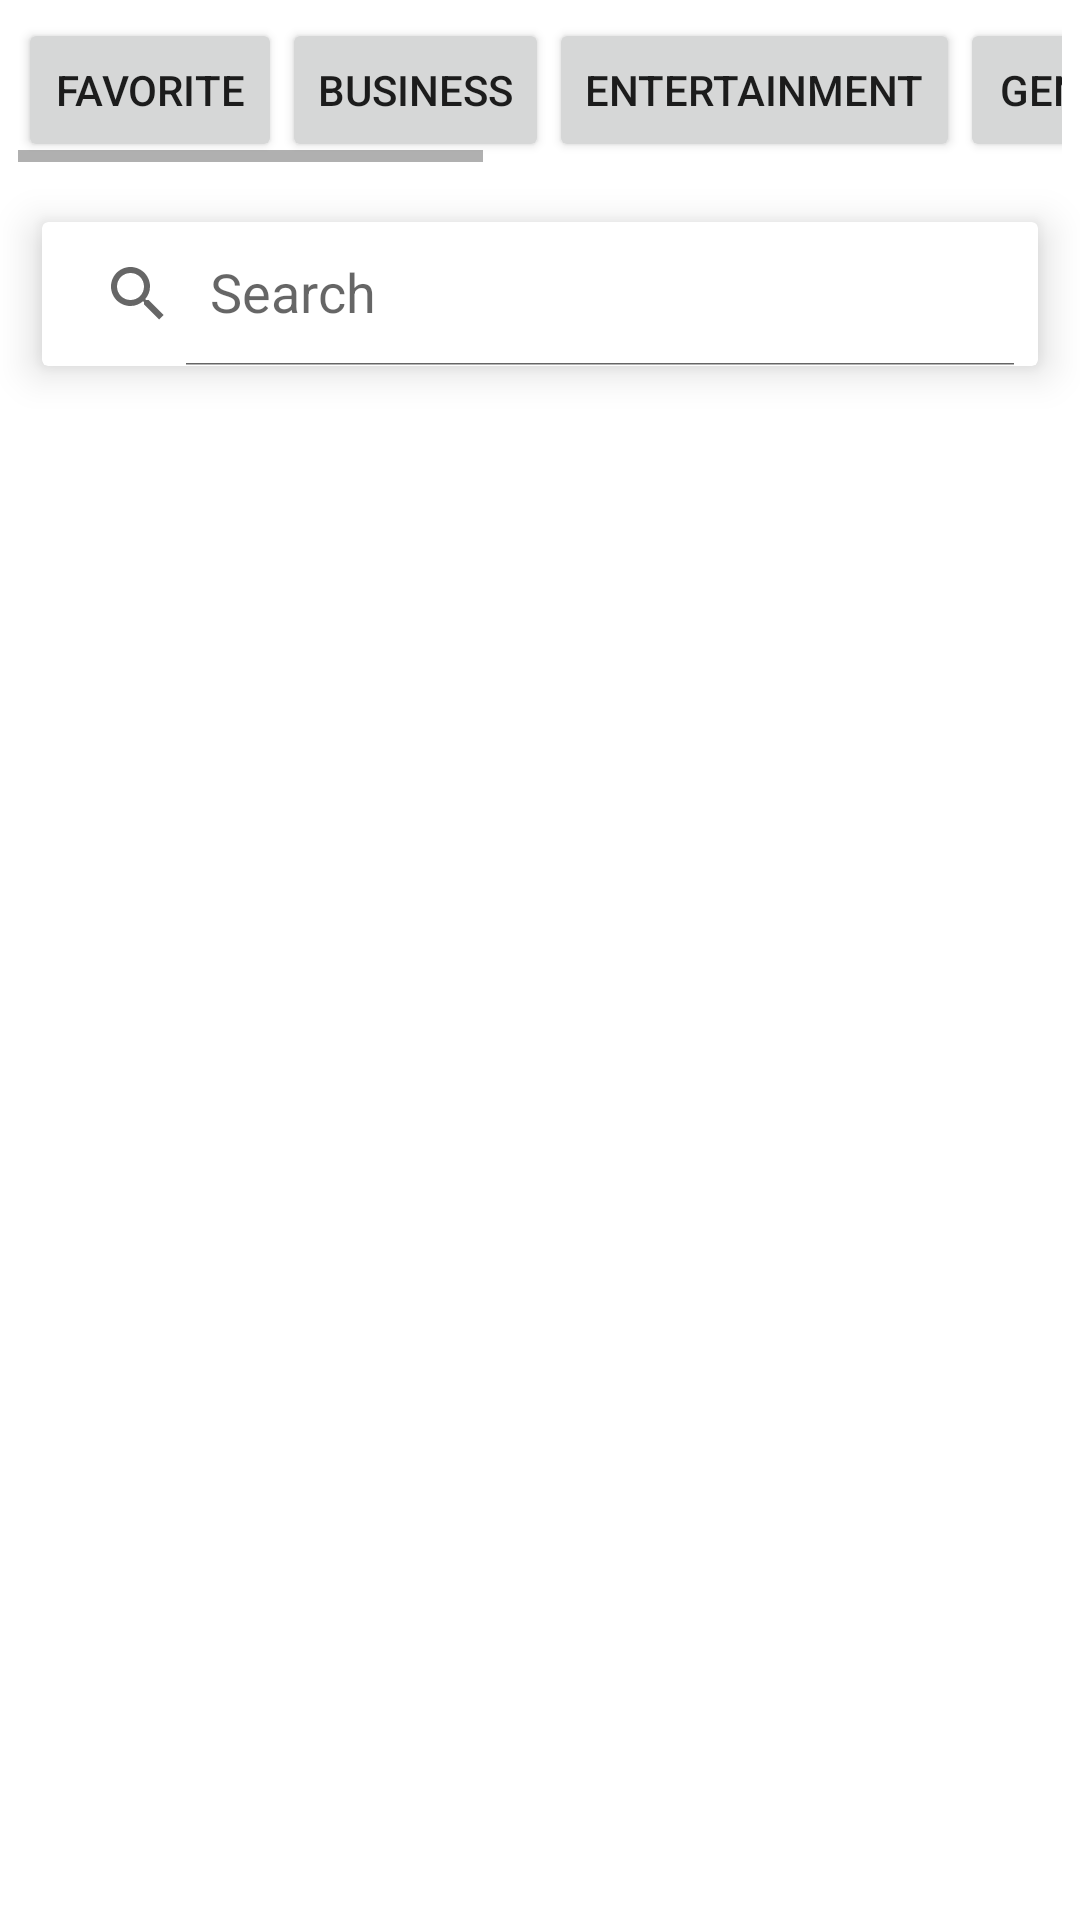

Here is an Android app screen rendered from its layout file. Give the layout XML and the strings, colors and styles it references.
<!-- AndroidManifest.xml: application theme Theme.NewsAPI23 -->
<!-- res/layout/activity_main.xml -->
<?xml version="1.0" encoding="utf-8"?>
<LinearLayout xmlns:android="http://schemas.android.com/apk/res/android"
    xmlns:app="http://schemas.android.com/apk/res-auto"
    xmlns:tools="http://schemas.android.com/tools"
    android:layout_width="match_parent"
    android:layout_height="match_parent"
    android:orientation="vertical"
    tools:context=".MainActivity">

    <HorizontalScrollView
        android:layout_margin="6dp"
        android:layout_width="match_parent"
        android:layout_height="wrap_content">
        <LinearLayout
            android:layout_width="match_parent"
            android:layout_height="wrap_content">
            <Button
                android:id="@+id/btn_favorite"
                android:text="@string/favorite"
                android:layout_width="wrap_content"
                android:layout_height="wrap_content">
            </Button>
            <Button
                android:id="@+id/btn_business"
                android:text="@string/business"
                android:layout_width="wrap_content"
                android:layout_height="wrap_content">
            </Button>
            <Button
                android:id="@+id/btn_entertainment"
                android:text="@string/entertainment"
                android:layout_width="wrap_content"
                android:layout_height="wrap_content">
            </Button>
            <Button
                android:id="@+id/btn_general"
                android:text="@string/general"
                android:layout_width="wrap_content"
                android:layout_height="wrap_content">
            </Button>
            <Button
                android:id="@+id/btn_health"
                android:text="@string/health"
                android:layout_width="wrap_content"
                android:layout_height="wrap_content">
            </Button>
            <Button
                android:id="@+id/btn_science"
                android:text="@string/science"
                android:layout_width="wrap_content"
                android:layout_height="wrap_content">
            </Button>
            <Button
                android:id="@+id/btn_sport"
                android:text="@string/sports"
                android:layout_width="wrap_content"
                android:layout_height="wrap_content">
            </Button>
            <Button
                android:id="@+id/btn_technology"
                android:text="@string/technology"
                android:layout_width="wrap_content"
                android:layout_height="wrap_content">
            </Button>
        </LinearLayout>
    </HorizontalScrollView>

    <androidx.cardview.widget.CardView
        android:layout_margin="14dp"
        app:cardElevation="8dp"
        android:layout_width="match_parent"
        android:layout_height="wrap_content">
        <androidx.appcompat.widget.SearchView
            android:id="@+id/search"
            app:defaultQueryHint="Search"
            app:iconifiedByDefault="false"
            android:layout_width="match_parent"
            android:layout_height="wrap_content">
        </androidx.appcompat.widget.SearchView>
    </androidx.cardview.widget.CardView>

    <androidx.recyclerview.widget.RecyclerView
        android:id="@+id/recycler_main"
        android:layout_margin="8dp"
        app:layoutManager="androidx.recyclerview.widget.LinearLayoutManager"
        android:layout_width="match_parent"
        android:layout_height="match_parent">

    </androidx.recyclerview.widget.RecyclerView>

</LinearLayout>
<!-- resources referenced by this layout -->
<resources>
  <string name="business">business</string>
  <string name="entertainment">entertainment</string>
  <string name="favorite">favorite</string>
  <string name="general">general</string>
  <string name="health">health</string>
  <string name="science">science</string>
  <string name="sports">sports</string>
  <string name="technology">technology</string>
  <style name="Theme.NewsAPI23" parent="Theme.MaterialComponents.DayNight.DarkActionBar">
          
          <item name="colorPrimary">@color/purple_500</item>
          <item name="colorPrimaryVariant">@color/purple_700</item>
          <item name="colorOnPrimary">@color/white</item>
          
          <item name="colorSecondary">@color/teal_200</item>
          <item name="colorSecondaryVariant">@color/teal_700</item>
          <item name="colorOnSecondary">@color/black</item>
          
          <item name="android:statusBarColor" tools:targetApi="l">?attr/colorPrimaryVariant</item>
          
  
          <item name="windowActionBar">false</item>
          <item name="windowNoTitle">true</item>
  
      </style>
  <!-- not gathered from this repository: default colours our renderer supplied (Android Studio template values) -->
  <color name="purple_500">#FF6200EE</color>
  <color name="purple_700">#FF3700B3</color>
  <color name="teal_200">#FF03DAC5</color>
  <color name="teal_700">#FF018786</color>
  <color name="black">#FF000000</color>
  <color name="white">#FFFFFFFF</color>
</resources>
